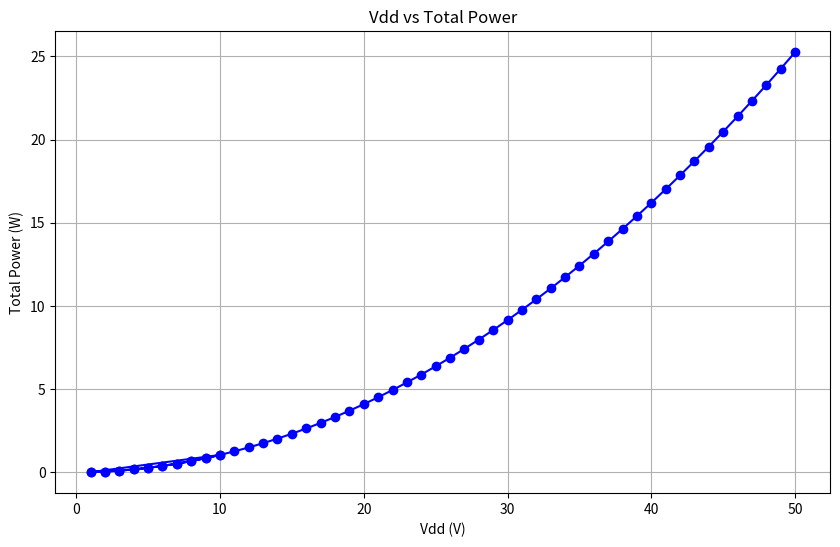

This figure's Python source:
import numpy as np
import matplotlib.pyplot as plt

# Constants
I_static = 0.005  # Static current in Amperes
C_load = 10e-9    # Load capacitance in Farads (10nF)
f = 1e6           # Frequency in Hz (1 MHz)

# Original data points for 10 Vdd values (1-10V)
Vdd_10 = np.arange(1, 11)
P_total_10 = []

for V in Vdd_10:
    P_static = V * I_static
    P_dynamic = C_load * V**2 * f
    P_total = P_static + P_dynamic
    P_total_10.append(P_total)

# New data points for 50 Vdd values (1-50V)
Vdd_50 = np.arange(1, 51)
P_total_50 = []

for V in Vdd_50:
    P_static = V * I_static
    P_dynamic = C_load * V**2 * f
    P_total = P_static + P_dynamic
    P_total_50.append(P_total)

# Combine both sets of data
Vdd = np.concatenate((Vdd_10, Vdd_50))
P_total = np.concatenate((P_total_10, P_total_50))

# Plot the graph
plt.figure(figsize=(10, 6))
plt.plot(Vdd, P_total, marker='o', linestyle='-', color='b')

# Labeling
plt.title('Vdd vs Total Power')
plt.xlabel('Vdd (V)')
plt.ylabel('Total Power (W)')
plt.grid(True)

# Save the plot as a PNG image
plt.savefig('vdd_vs_power.png')

# Show the plot
plt.show()

print("Graph generated and saved as 'vdd_vs_power.png'")
